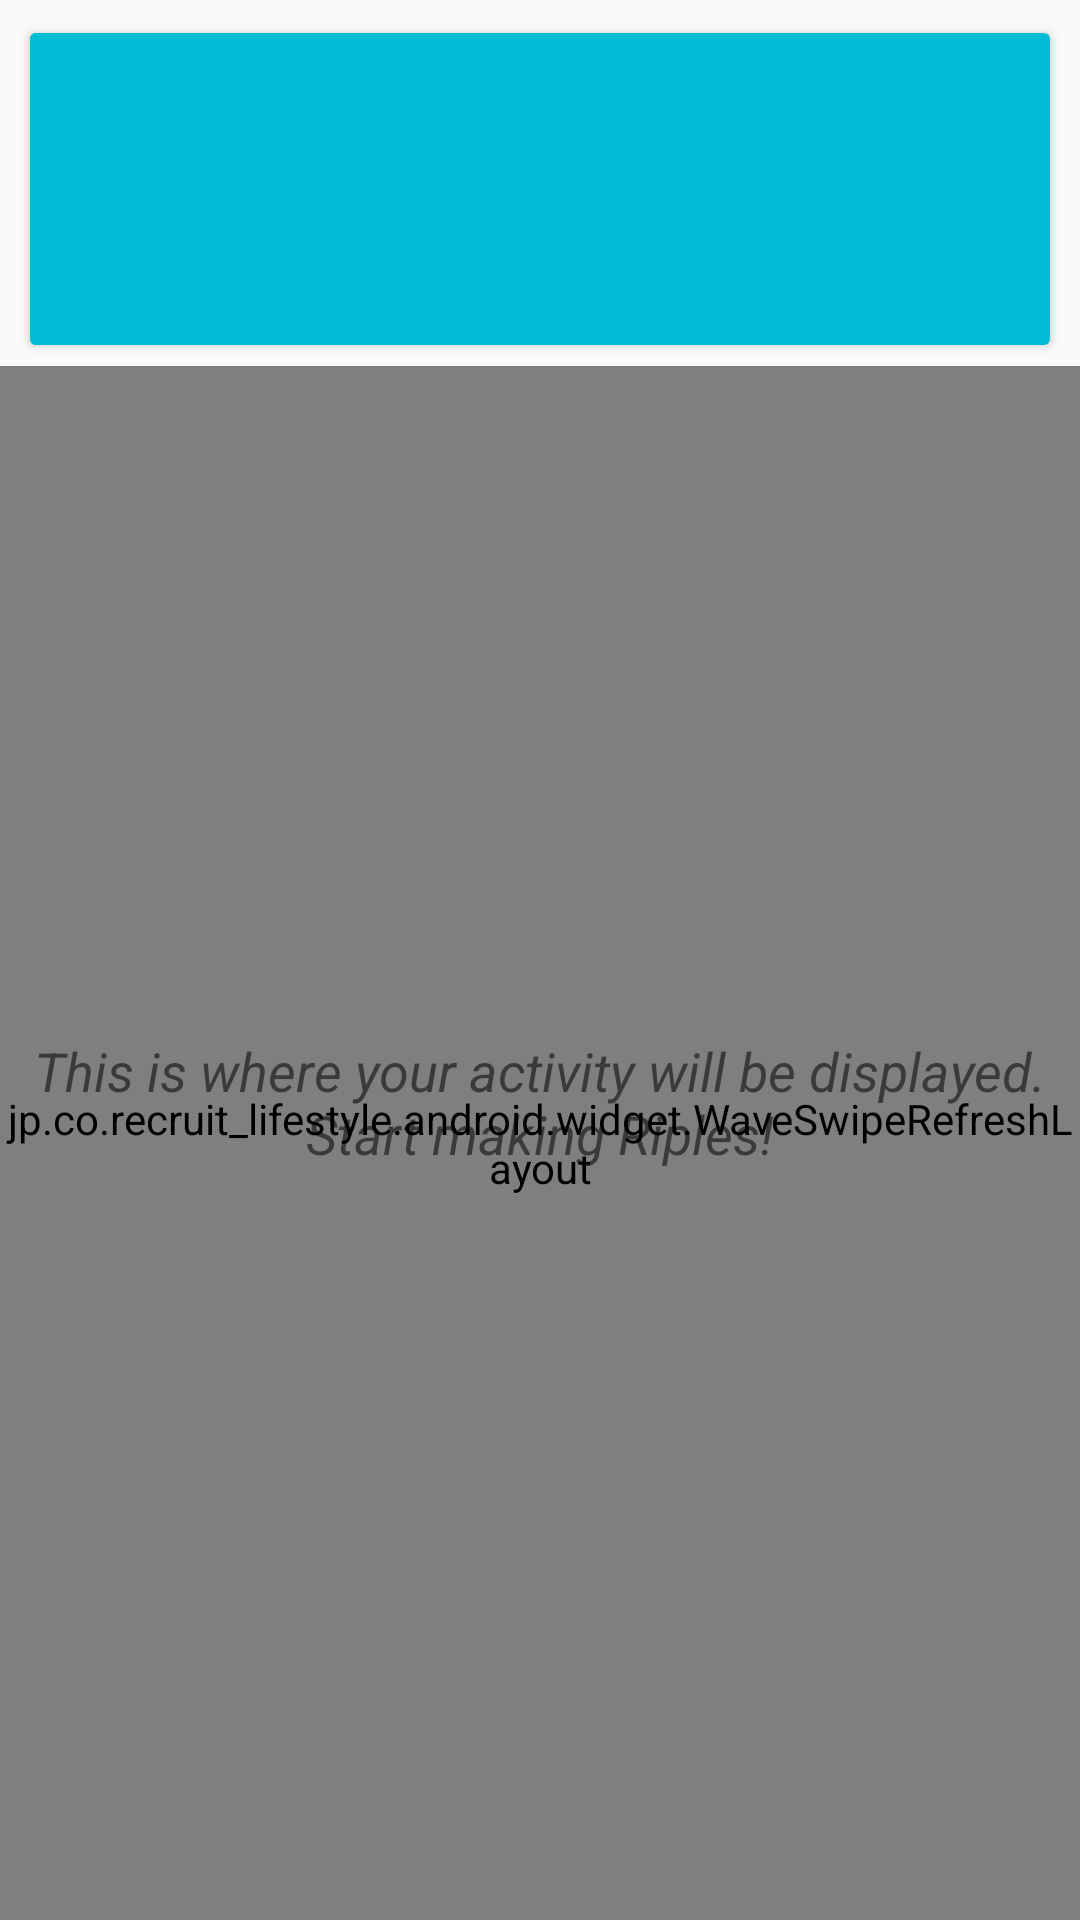

Produce the Android XML layout that renders to this screen, including the resource entries it uses.
<!-- AndroidManifest.xml: application theme AppTheme -->
<!-- res/layout/fragment_riple_tab.xml -->
<?xml version="1.0" encoding="utf-8"?>

<LinearLayout
    android:id="@+id/riple_layout"
    xmlns:android="http://schemas.android.com/apk/res/android"
    android:layout_width="match_parent"
    android:layout_height="match_parent"
    android:orientation="vertical"
    android:tag="riple_tag">

    

    <include
        android:id="@+id/riple"
        layout="@layout/card_profile"/>
    <FrameLayout
        android:layout_width="match_parent"
        android:layout_height="match_parent">

    <jp.co.recruit_lifestyle.android.widget.WaveSwipeRefreshLayout
        android:id="@+id/riple_swipe"
        android:layout_width="match_parent"
        android:layout_height="match_parent">

        <android.support.v7.widget.RecyclerView
            android:id="@+id/riple_recycler_view"
            android:layout_width="match_parent"
            android:layout_height="match_parent"/>
    </jp.co.recruit_lifestyle.android.widget.WaveSwipeRefreshLayout>

    <TextView
        android:id="@+id/riple_tab_empty_view"
        android:layout_width="match_parent"
        android:layout_height="match_parent"
        android:foregroundGravity="center"
        android:gravity="bottom|center_horizontal"
        android:paddingBottom="250dp"
        android:text="This is where your activity will be displayed. Start making Riples!"
        android:textSize="18sp"
        android:textStyle="italic"
        android:visibility="visible"
        android:paddingLeft="8dp"
        android:paddingRight="8dp"/>
    </FrameLayout>

</LinearLayout>
<!-- res/layout/card_profile.xml (included above) -->
<?xml version="1.0" encoding="utf-8"?>
<LinearLayout xmlns:android="http://schemas.android.com/apk/res/android"
              xmlns:card_view="http://schemas.android.com/apk/res-auto"
              android:layout_width="match_parent"
              android:layout_height="wrap_content"
              android:orientation="vertical">

    <android.support.v7.widget.CardView
        android:layout_width="fill_parent"
        android:layout_height="wrap_content"
        card_view:cardCornerRadius="2dp"
        card_view:cardElevation="2dp"
        card_view:cardUseCompatPadding="true"
        android:layout_marginBottom="4dp"
        android:layout_marginTop="8dp"
        android:layout_marginLeft="8dp"
        android:layout_marginRight="8dp"
        card_view:cardPreventCornerOverlap="false">

        <RelativeLayout
            android:id="@+id/profileCard"
            android:layout_width="match_parent"
            android:layout_height="wrap_content"
            android:background="@color/AccentColor">

            <ImageView
                android:id="@+id/profile_card_picture"
                android:layout_width="110dp"
                android:layout_height="100dp"
                android:layout_alignParentLeft="true"
                android:layout_alignParentStart="true"
                android:layout_alignParentTop="true"
                android:layout_alignBottom="@+id/profile_riple_count"
                android:scaleType="centerCrop"
                android:src="@drawable/ic_user_default"
                android:background="@drawable/custom_bg_accent"/>

            <TextView
                android:id="@+id/profile_name"
                android:layout_width="wrap_content"
                android:layout_height="wrap_content"
                android:layout_alignParentEnd="true"
                android:layout_alignParentRight="true"
                android:layout_alignParentTop="true"
                android:layout_toRightOf="@+id/profile_card_picture"
                android:paddingTop="8dp"
                android:textSize="22dp"
                android:gravity="center_horizontal"
                android:textStyle="bold"
                android:textColor="#FFFFFF"
                android:singleLine="true"/>

            <TextView
                android:id="@+id/profile_riple_count"
                android:layout_width="wrap_content"
                android:layout_height="wrap_content"
                android:paddingBottom="8dp"
                android:textSize="22dp"
                android:layout_below="@+id/profile_rank"
                android:layout_toRightOf="@+id/profile_card_picture"
                android:layout_alignRight="@+id/profile_name"
                android:layout_alignEnd="@+id/profile_name"
                android:gravity="center_horizontal"
                android:textColor="#FFFFFF"/>

            <TextView
                android:id="@+id/profile_rank"
                android:layout_width="wrap_content"
                android:layout_height="wrap_content"
                android:textSize="22dp"
                android:layout_below="@+id/profile_name"
                android:layout_toRightOf="@+id/profile_card_picture"
                android:layout_alignRight="@+id/profile_riple_count"
                android:layout_alignEnd="@+id/profile_riple_count"
                android:gravity="center_horizontal"
                android:textStyle="italic"
                android:textColor="#FFFFFF"/>

        </RelativeLayout>
    </android.support.v7.widget.CardView>
</LinearLayout>
<!-- resources referenced by this layout -->
<resources>
  <color name="AccentColor">#00BCD4</color>
  <!-- drawable custom_bg_accent (drawable) -->
  <?xml version="1.0" encoding="utf-8"?>
  <selector xmlns:android="http://schemas.android.com/apk/res/android">
  
  
      <item android:state_pressed="true">
          <shape>
              <solid android:color="@color/colorHighlight"/>
          </shape>
      </item>
  
      <item>
          <shape>
              <solid android:color="@color/AccentColor"/>
          </shape>
      </item>
  
  </selector>
  <style name="AppTheme" parent="Theme.AppCompat.Light.NoActionBar">
          <item name="colorPrimary">@color/ColorPrimary</item>
          <item name="colorPrimaryDark">@color/ColorPrimaryDark</item>
          
      </style>
  <color name="colorHighlight">#B6B6B6</color>
  <color name="ColorPrimary">#2196F3</color>
  <color name="ColorPrimaryDark">#1976D2</color>
</resources>
